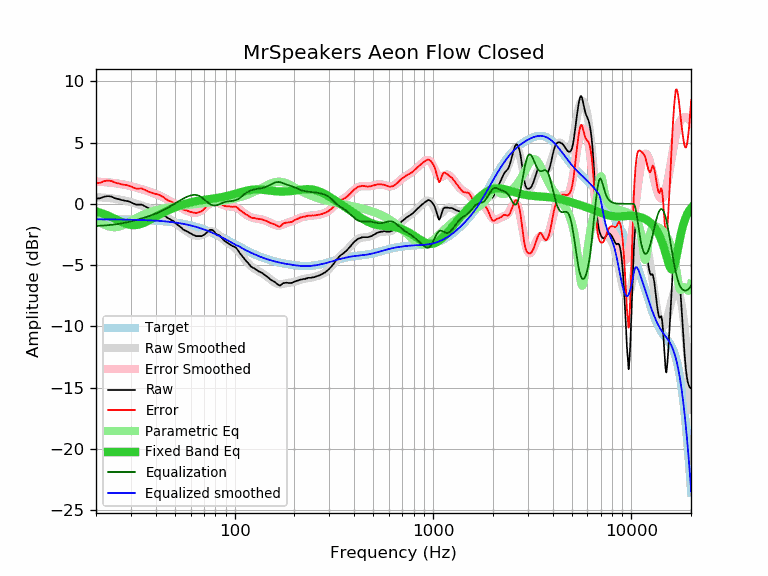

The table this chart was drawn from, first rows:
frequency, raw, error, smoothed, error_smoothed, equalization, parametric_eq, equalized_raw, equalized_smoothed, target
20, 0.42, 1.69, 0.54, 1.81, -1.81, -0.62, -1.39, -1.27, -1.27
21, 0.45, 1.72, 0.53, 1.79, -1.79, -0.73, -1.34, -1.27, -1.27
22, 0.58, 1.85, 0.50, 1.77, -1.77, -0.84, -1.19, -1.27, -1.27
23, 0.63, 1.90, 0.48, 1.75, -1.75, -0.97, -1.12, -1.27, -1.27
24, 0.58, 1.85, 0.44, 1.72, -1.72, -1.10, -1.14, -1.27, -1.27
25, 0.44, 1.72, 0.41, 1.68, -1.68, -1.24, -1.24, -1.28, -1.28
26, 0.38, 1.66, 0.36, 1.64, -1.64, -1.37, -1.26, -1.28, -1.28
27, 0.30, 1.58, 0.31, 1.60, -1.60, -1.49, -1.30, -1.28, -1.28
28, 0.25, 1.54, 0.26, 1.55, -1.55, -1.59, -1.30, -1.29, -1.29
29, 0.21, 1.50, 0.20, 1.49, -1.49, -1.67, -1.28, -1.29, -1.29
30, 0.12, 1.42, 0.14, 1.44, -1.44, -1.72, -1.32, -1.30, -1.30
31, 0.01, 1.31, 0.07, 1.38, -1.38, -1.74, -1.37, -1.30, -1.30
32, -0.07, 1.24, 0.01, 1.32, -1.32, -1.73, -1.38, -1.31, -1.31
33, -0.07, 1.25, -0.06, 1.25, -1.25, -1.69, -1.32, -1.31, -1.31
34, -0.07, 1.25, -0.13, 1.19, -1.19, -1.62, -1.26, -1.32, -1.32
35, -0.17, 1.16, -0.20, 1.13, -1.13, -1.54, -1.30, -1.33, -1.33
36, -0.28, 1.06, -0.27, 1.06, -1.06, -1.44, -1.34, -1.34, -1.34
37, -0.38, 0.97, -0.35, 1.00, -1.00, -1.35, -1.38, -1.35, -1.35
38, -0.45, 0.91, -0.42, 0.94, -0.94, -1.24, -1.38, -1.35, -1.35
39, -0.51, 0.86, -0.50, 0.87, -0.87, -1.14, -1.38, -1.37, -1.36
40, -0.57, 0.81, -0.58, 0.80, -0.80, -1.04, -1.37, -1.38, -1.38
41, -0.63, 0.76, -0.66, 0.73, -0.73, -0.95, -1.36, -1.39, -1.39
42, -0.70, 0.70, -0.75, 0.65, -0.65, -0.86, -1.35, -1.40, -1.40
43, -0.80, 0.61, -0.84, 0.58, -0.58, -0.77, -1.38, -1.41, -1.41
44, -0.92, 0.51, -0.93, 0.50, -0.50, -0.69, -1.41, -1.43, -1.43
45, -1.05, 0.39, -1.03, 0.41, -0.41, -0.62, -1.46, -1.44, -1.44
46, -1.17, 0.29, -1.13, 0.33, -0.33, -0.55, -1.50, -1.46, -1.46
47, -1.24, 0.23, -1.23, 0.24, -0.24, -0.48, -1.48, -1.47, -1.47
48, -1.33, 0.16, -1.34, 0.15, -0.15, -0.41, -1.48, -1.49, -1.49
49, -1.40, 0.11, -1.44, 0.06, -0.06, -0.35, -1.46, -1.51, -1.51
50, -1.54, -0.01, -1.55, -0.02, 0.02, -0.30, -1.52, -1.53, -1.53
51, -1.65, -0.10, -1.66, -0.11, 0.11, -0.24, -1.54, -1.55, -1.55
52, -1.77, -0.20, -1.76, -0.19, 0.19, -0.19, -1.58, -1.57, -1.57
53, -1.87, -0.28, -1.86, -0.27, 0.27, -0.14, -1.60, -1.59, -1.59
54, -1.96, -0.35, -1.96, -0.35, 0.35, -0.10, -1.61, -1.61, -1.61
55, -2.10, -0.46, -2.06, -0.42, 0.42, -0.06, -1.68, -1.63, -1.63
56, -2.17, -0.51, -2.15, -0.49, 0.49, -0.01, -1.68, -1.66, -1.66
57, -2.22, -0.53, -2.23, -0.55, 0.55, 0.02, -1.67, -1.68, -1.68
58, -2.29, -0.58, -2.31, -0.60, 0.60, 0.06, -1.69, -1.71, -1.71
59, -2.36, -0.62, -2.38, -0.65, 0.65, 0.09, -1.71, -1.74, -1.74
60, -2.43, -0.66, -2.45, -0.68, 0.68, 0.12, -1.75, -1.77, -1.77
61, -2.49, -0.69, -2.50, -0.71, 0.71, 0.15, -1.78, -1.79, -1.79
62, -2.55, -0.72, -2.55, -0.72, 0.72, 0.17, -1.82, -1.82, -1.82
63, -2.59, -0.73, -2.58, -0.73, 0.73, 0.20, -1.86, -1.85, -1.85
64, -2.64, -0.75, -2.60, -0.72, 0.72, 0.22, -1.92, -1.89, -1.89
65, -2.64, -0.72, -2.61, -0.69, 0.69, 0.24, -1.95, -1.92, -1.92
66, -2.64, -0.69, -2.61, -0.65, 0.65, 0.26, -1.98, -1.95, -1.95
67, -2.64, -0.65, -2.59, -0.60, 0.60, 0.27, -2.04, -1.99, -1.99
68, -2.64, -0.62, -2.56, -0.54, 0.54, 0.29, -2.10, -2.02, -2.02
69, -2.59, -0.53, -2.52, -0.46, 0.46, 0.31, -2.13, -2.06, -2.06
70, -2.53, -0.44, -2.47, -0.38, 0.38, 0.32, -2.15, -2.09, -2.09
71, -2.47, -0.34, -2.42, -0.29, 0.29, 0.33, -2.18, -2.13, -2.13
72, -2.37, -0.20, -2.37, -0.20, 0.20, 0.35, -2.17, -2.17, -2.17
73, -2.29, -0.09, -2.32, -0.12, 0.12, 0.36, -2.17, -2.20, -2.20
74, -2.20, 0.04, -2.29, -0.04, 0.04, 0.37, -2.15, -2.24, -2.24
75, -2.13, 0.15, -2.26, 0.02, -0.02, 0.39, -2.15, -2.28, -2.28
76, -2.13, 0.19, -2.25, 0.07, -0.07, 0.40, -2.20, -2.32, -2.32
77, -2.13, 0.23, -2.25, 0.11, -0.11, 0.41, -2.24, -2.36, -2.36
78, -2.20, 0.20, -2.27, 0.13, -0.13, 0.42, -2.33, -2.40, -2.40
79, -2.27, 0.17, -2.30, 0.14, -0.14, 0.44, -2.41, -2.44, -2.44
... 553 more rows
